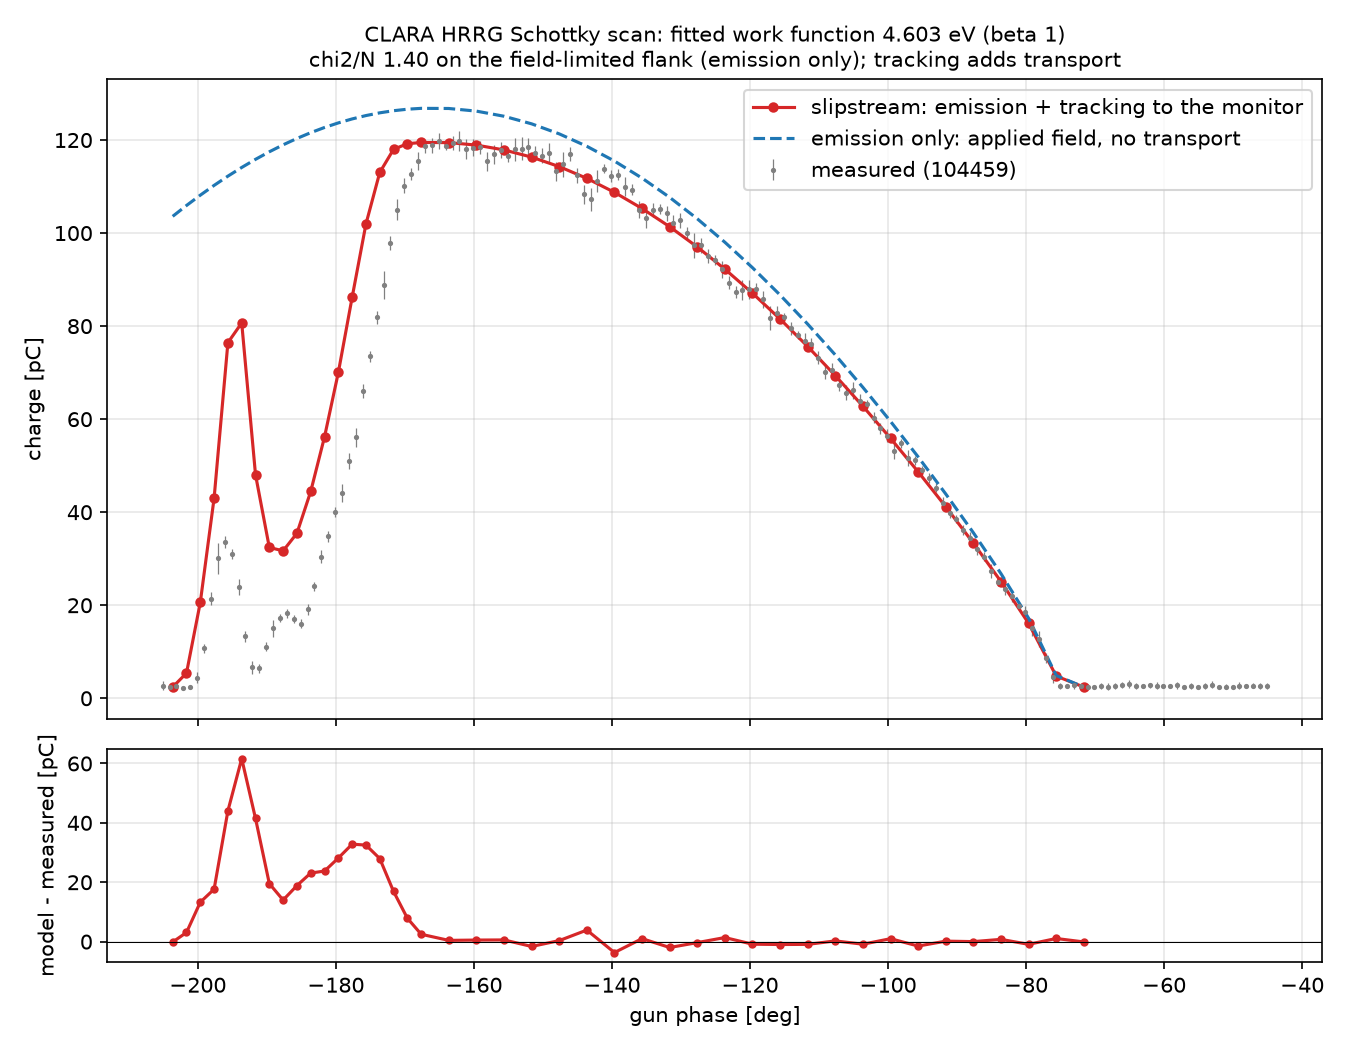

Source data for this figure (header and first rows):
offset_from_crest_deg, scan_phase_deg, ideal_pC, emitted_pC, returned_pC, monitor_pC
-60.0, -71.64, 0.0, 0.0, 0.0, 0.0
-56.0, -75.64, 2.486, 2.367, 0.0, 2.367
-52.0, -79.64, 14.8, 13.7, 0.0, 13.7
-48.0, -83.64, 24.38, 22.68, 0.0, 22.68
-44.0, -87.64, 33.18, 30.94, 0.0, 30.94
-40.0, -91.64, 41.51, 38.77, 0.0, 38.77
-36.0, -95.64, 49.48, 46.27, 0.0, 46.27
-32.0, -99.64, 57.11, 53.47, 0.0, 53.47
-28.0, -103.6, 64.42, 60.36, 0.0, 60.36
-24.0, -107.6, 71.39, 66.94, 0.0, 66.94
-20.0, -111.6, 78.02, 73.2, 0.0, 73.2
-16.0, -115.6, 84.27, 79.11, 0.0, 79.11
-12.0, -119.6, 90.15, 84.66, 0.0, 84.66
-8.0, -123.6, 95.62, 89.83, 0.0, 89.83
-4.0, -127.6, 100.7, 94.6, 0.0, 94.6
0.0, -131.6, 105.3, 98.96, 0.0, 98.96
4.0, -135.6, 109.4, 102.9, 0.0, 102.9
8.0, -139.6, 113.1, 106.3, 0.0, 106.3
12.0, -143.6, 116.2, 109.4, 0.0, 109.4
16.0, -147.6, 118.9, 111.9, 0.0, 111.9
20.0, -151.6, 121.1, 113.9, 0.0, 113.9
24.0, -155.6, 122.7, 115.5, 0.0, 115.5
28.0, -159.6, 123.8, 116.5, 0.0, 116.5
32.0, -163.6, 124.4, 117, 0.0, 117
36.0, -167.6, 124.4, 117.1, 0.0, 117.1
38.0, -169.6, 124.2, 116.9, 0.0, 116.8
40.0, -171.6, 123.9, 116.6, 0.0, 115.6
42.0, -173.6, 123.4, 116.1, 0.0, 110.6
44.0, -175.6, 122.8, 115.6, 0.0, 99.55
46.0, -177.6, 122.1, 114.9, 0.0, 83.79
48.0, -179.6, 121.3, 114.1, 0.0, 67.64
50.0, -181.6, 120.3, 113.1, 0.0, 53.79
52.0, -183.6, 119.2, 112.1, 0.0, 42.06
54.0, -185.6, 117.9, 110.9, 0.0, 33.06
56.0, -187.6, 116.6, 109.6, 0.0, 29.28
58.0, -189.6, 115.1, 108.2, 0.0, 30.01
60.0, -191.6, 113.4, 106.6, 0.0, 45.64
62.0, -193.6, 111.7, 105, 0.0, 78.28
64.0, -195.6, 109.8, 103.2, 0.0, 74.03
66.0, -197.6, 107.8, 101.3, 1.062, 40.6
68.0, -199.6, 105.7, 99.34, 38.79, 18.2
70.0, -201.6, 103.5, 97.24, 62.11, 2.998
72.0, -203.6, 101.2, 95.02, 80.3, 0.0
